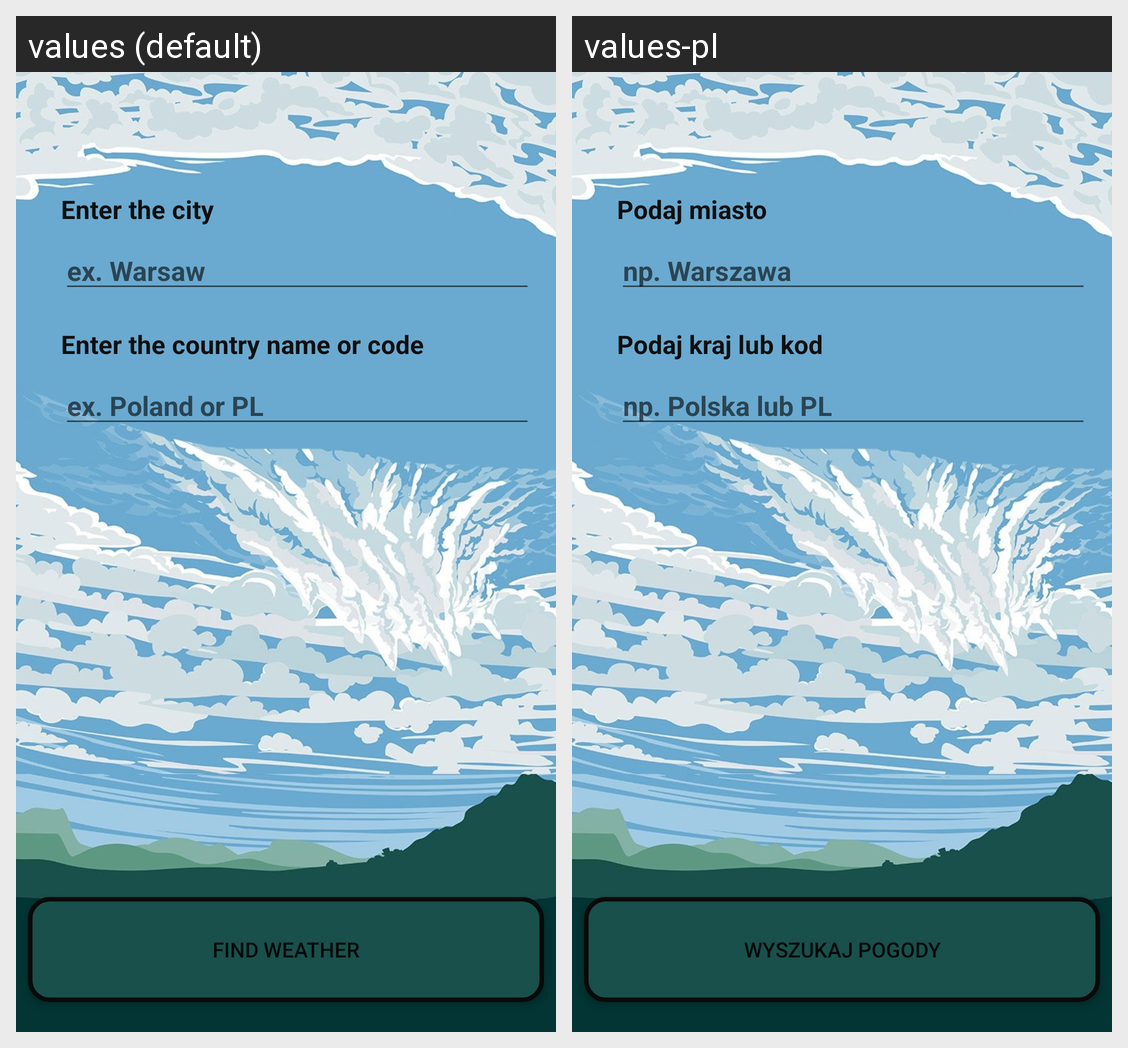

Translations of the strings shown on this Android screen, per locale in the grid:
Android screen res/layout/fragment_find_weather.xml rendered under 2 locales, left to right: values (default), values-pl. Device: Nexus 5 (rendered at 1080×1920; each locale shown at half size, 540×960, under a caption strip naming it); theme AppTheme.
Strings drawn on this screen, with the default value and each locale's value (text and hints the layout hard-codes, and strings that could not be matched under every locale, appear in the picture but are not listed):

enter_the_city
  values: Enter the city
  values-pl: Podaj miasto

ex_warsaw
  values: ex. Warsaw
  values-pl: np. Warszawa

enter_the_country_name_or_code
  values: Enter the country name or code
  values-pl: Podaj kraj lub kod

ex_poland_or_pl
  values: ex. Poland or PL
  values-pl: np. Polska lub PL

find_weather
  values: Find weather
  values-pl: Wyszukaj pogody
